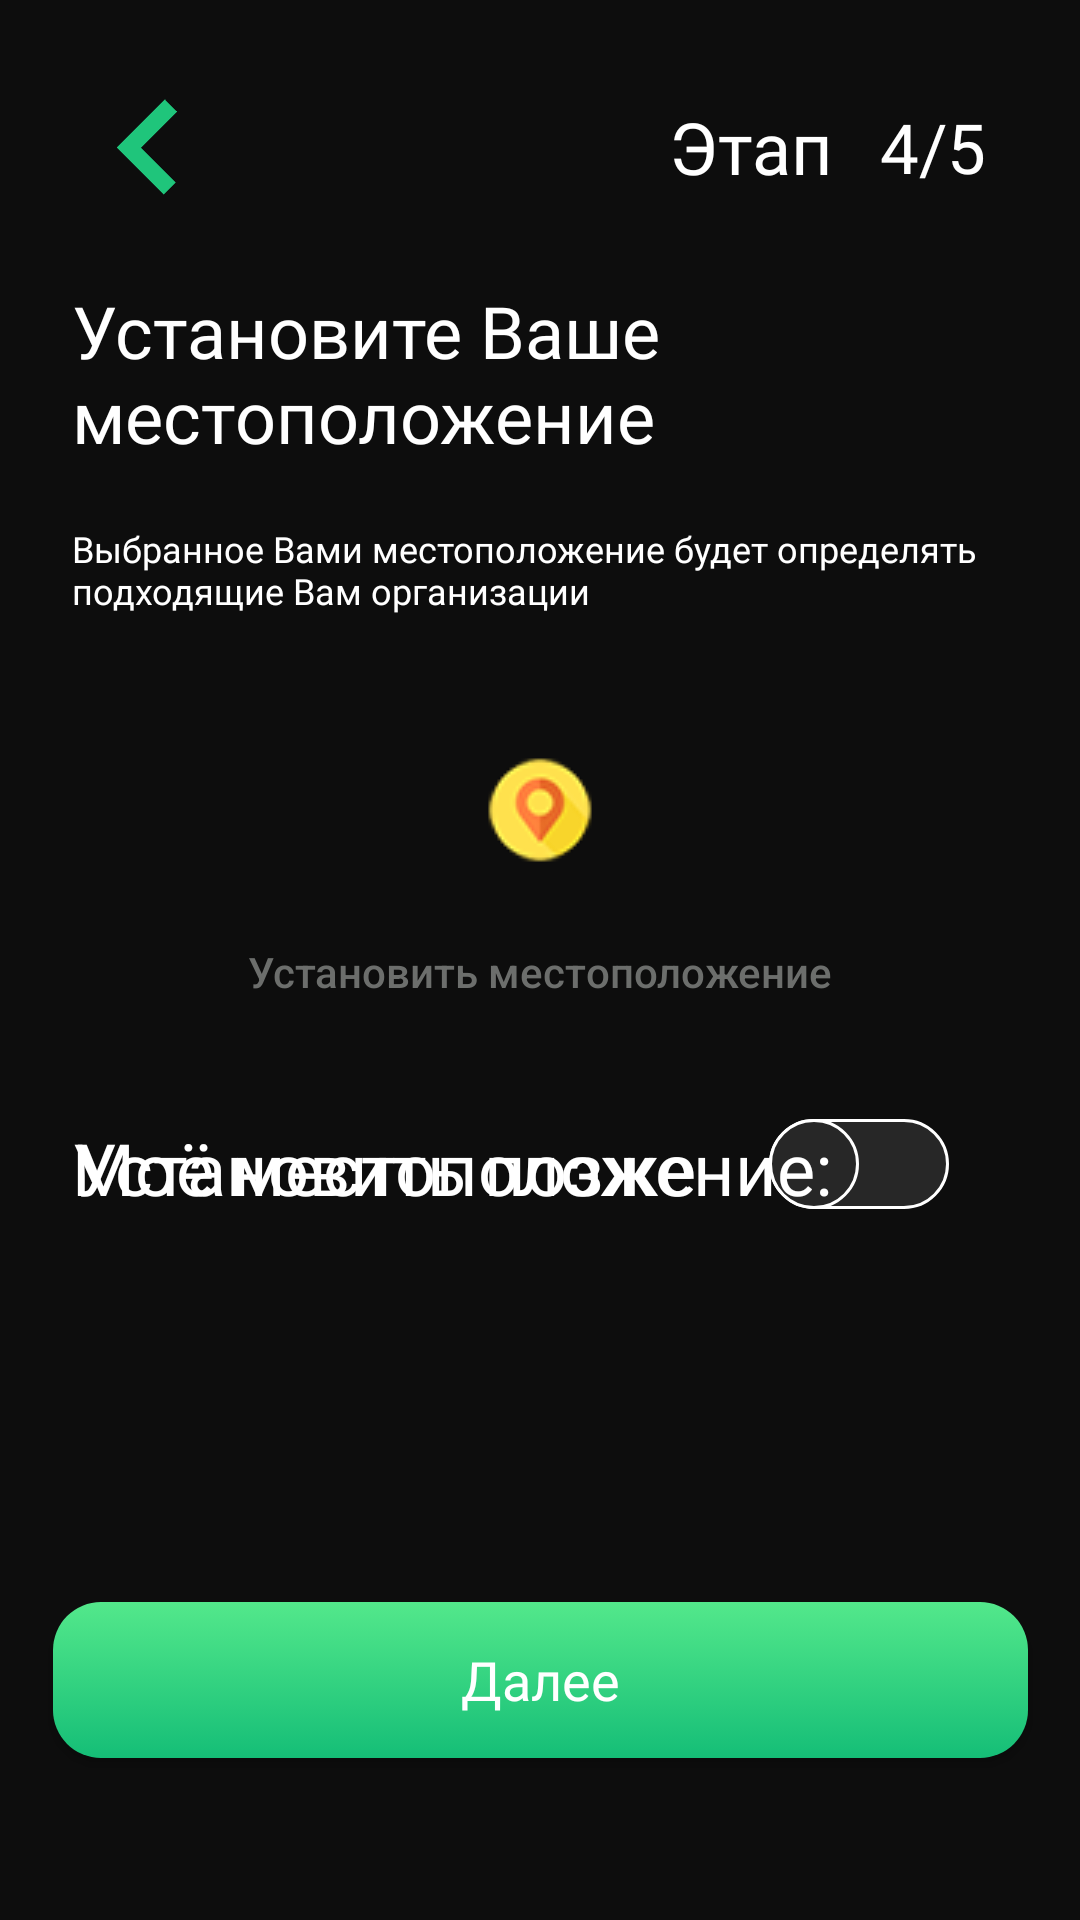

Here is an Android app screen rendered from its layout file. Give the layout XML and the strings, colors and styles it references.
<!-- AndroidManifest.xml: application theme Theme.CarApp -->
<!-- res/layout/registration_step4_location_fragment.xml -->
<layout xmlns:android="http://schemas.android.com/apk/res/android"
    xmlns:app="http://schemas.android.com/apk/res-auto"
    xmlns:tools="http://schemas.android.com/tools">

<androidx.constraintlayout.widget.ConstraintLayout
    android:id="@+id/main_fragment_root"
    android:layout_width="match_parent"
    android:layout_height="match_parent"
    android:background="@color/login_bg">

    <ImageView
        android:id="@+id/back_button_image"
        android:layout_width="50dp"
        android:layout_height="50dp"
        android:layout_marginStart="24dp"
        android:layout_marginTop="24dp"
        android:background="@drawable/back_button"
        android:contentDescription="@string/back_button"
        app:layout_constraintStart_toStartOf="parent"
        app:layout_constraintTop_toTopOf="parent" />

    <TextView
        android:id="@+id/stage_notice"
        android:layout_width="50dp"
        android:layout_height="50dp"
        android:layout_marginTop="24dp"
        android:layout_marginEnd="24dp"
        android:contentDescription="@string/back_button"
        android:fontFamily="@font/benton_sans_bold"
        android:gravity="center"
        android:text="@string/stage_4_of_5"
        android:textColor="@color/white"
        android:textSize="23sp"
        app:layout_constraintEnd_toEndOf="parent"
        app:layout_constraintTop_toTopOf="parent" />

    <TextView
        android:id="@+id/stage_tw"
        android:layout_width="wrap_content"
        android:layout_height="50dp"
        android:layout_marginTop="24dp"
        android:layout_marginEnd="8dp"
        android:contentDescription="@string/back_button"
        android:fontFamily="@font/benton_sans_bold"
        android:gravity="center"
        android:text="@string/stage_reg"
        android:textColor="@color/white"
        android:textSize="24sp"
        app:layout_constraintEnd_toStartOf="@+id/stage_notice"
        app:layout_constraintTop_toTopOf="parent" />

    <TextView
        android:id="@+id/location_account_textview"
        android:layout_width="match_parent"
        android:layout_height="wrap_content"
        android:layout_marginStart="24dp"
        android:layout_marginTop="20dp"
        android:layout_marginEnd="24dp"
        android:fontFamily="@font/benton_sans_bold"
        android:text="@string/set_your_location"
        android:textColor="@color/white"
        android:textSize="24sp"
        app:layout_constraintStart_toStartOf="@id/back_button_image"
        app:layout_constraintTop_toBottomOf="@id/back_button_image" />

    <TextView
        android:id="@+id/hint_textview"
        android:layout_width="match_parent"
        android:layout_height="wrap_content"
        android:layout_marginStart="24dp"
        android:layout_marginTop="20dp"
        android:layout_marginEnd="24dp"
        android:fontFamily="@font/benton_sans_book"
        android:text="@string/location_reg_hint"
        android:textColor="@color/white"
        android:textSize="12sp"
        app:layout_constraintStart_toStartOf="@id/location_account_textview"
        app:layout_constraintTop_toBottomOf="@id/location_account_textview" />

    <androidx.appcompat.widget.AppCompatButton
        android:id="@+id/get_location_button"
        android:layout_width="match_parent"
        android:layout_height="128dp"
        android:layout_marginStart="24dp"
        android:layout_marginTop="20dp"
        android:layout_marginEnd="24dp"
        android:background="@drawable/main_button_background"
        android:drawableTop="@drawable/ic_location"
        android:gravity="center"
        android:hint="@string/set_location"
        android:paddingStart="20dp"
        android:paddingTop="20dp"
        android:paddingEnd="20dp"
        android:textColor="@color/reg_form_color"
        android:textColorHint="@color/hint_text_color"
        app:layout_constraintEnd_toEndOf="@id/location_account_textview"
        app:layout_constraintStart_toStartOf="@id/location_account_textview"
        app:layout_constraintTop_toBottomOf="@id/hint_textview" />

    <TextView
        android:id="@+id/take_later_textview"
        android:layout_width="wrap_content"
        android:layout_height="wrap_content"
        android:layout_marginTop="20dp"
        android:layout_marginEnd="24dp"
        android:fontFamily="@font/benton_sans_bold"
        android:text="@string/set_later"
        android:textColor="@color/white"
        android:textSize="24sp"
        app:layout_constraintStart_toStartOf="@id/back_button_image"
        app:layout_constraintTop_toBottomOf="@+id/get_location_button" />

    <androidx.appcompat.widget.SwitchCompat
        android:id="@+id/switch_button"
        android:layout_width="wrap_content"
        android:layout_height="30dp"
        android:layout_marginStart="24dp"
        android:thumb="@drawable/switch_thumb"
        app:track="@drawable/switch_track"
        app:showText="true"
        android:textOn="@string/yes"
        android:textOff=""
        app:layout_constraintStart_toEndOf="@+id/take_later_textview"
        app:layout_constraintTop_toTopOf="@+id/take_later_textview"/>

    <TextView
        android:id="@+id/my_location_textview"
        android:layout_width="match_parent"
        android:layout_height="wrap_content"
        android:layout_marginStart="24dp"
        android:layout_marginTop="20dp"
        android:layout_marginEnd="24dp"
        android:fontFamily="@font/benton_sans_bold"
        android:text="@string/my_current_location_reg_map_fragment"
        android:textColor="@color/white"
        android:textSize="24sp"
        app:layout_constraintStart_toStartOf="@id/location_account_textview"
        app:layout_constraintTop_toBottomOf="@+id/get_location_button" />

    <TextView
        android:id="@+id/my_location_info"
        android:layout_width="match_parent"
        android:layout_height="wrap_content"
        android:layout_marginStart="24dp"
        android:layout_marginTop="20dp"
        android:layout_marginEnd="24dp"
        android:fontFamily="@font/benton_sans_bold"
        android:textColor="@color/white"
        android:textSize="24sp"
        app:layout_constraintStart_toStartOf="@id/location_account_textview"
        app:layout_constraintTop_toBottomOf="@+id/my_location_textview"
        tools:text="Тут мои координаты" />

    <androidx.appcompat.widget.AppCompatButton
        android:id="@+id/success_account_button"
        android:layout_width="325dp"
        android:layout_height="52dp"
        android:layout_marginBottom="54dp"
        android:background="@drawable/login_button_background"
        android:fontFamily="@font/benton_sans_bold"
        android:text="@string/next"
        android:textAllCaps="false"
        android:textColor="@color/white"
        android:textSize="18sp"
        app:layout_constraintBottom_toBottomOf="parent"
        app:layout_constraintEnd_toEndOf="parent"
        app:layout_constraintStart_toStartOf="parent" />

    <include
        android:id="@+id/includedLoadingLayout"
        layout="@layout/loading_layout"
        android:background="@color/alfa_main_bg"
        android:layout_width="match_parent"
        android:layout_height="match_parent"
        app:layout_constraintEnd_toEndOf="parent"
        app:layout_constraintStart_toStartOf="parent"
        app:layout_constraintTop_toTopOf="@id/main_fragment_root" />

</androidx.constraintlayout.widget.ConstraintLayout>
</layout>
<!-- res/layout/loading_layout.xml (included above) -->
<androidx.constraintlayout.widget.ConstraintLayout xmlns:android="http://schemas.android.com/apk/res/android"
    xmlns:app="http://schemas.android.com/apk/res-auto"
    xmlns:tools="http://schemas.android.com/tools"
    android:id="@+id/loadingLayout"
    android:layout_width="match_parent"
    android:layout_height="match_parent"
    android:background="@color/alfa_main_bg"
    android:visibility="gone"
    tools:visibility="visible">

    <ProgressBar
        style="?android:attr/progressBarStyleLargeInverse"
        android:layout_width="wrap_content"
        android:layout_height="800dp"
        android:layout_gravity="center"
        app:layout_constraintBottom_toBottomOf="parent"
        app:layout_constraintEnd_toEndOf="parent"
        app:layout_constraintStart_toStartOf="parent"
        app:layout_constraintTop_toTopOf="parent" />
</androidx.constraintlayout.widget.ConstraintLayout>
<!-- resources referenced by this layout -->
<resources>
  <color name="alfa_main_bg">#400D0D0D</color>
  <color name="hint_text_color">#6C6E6C</color>
  <color name="login_bg">#0D0D0D</color>
  <color name="reg_form_color">#1FC57B</color>
  <color name="white">#FFFFFFFF</color>
  <!-- drawable login_button_background (drawable) -->
  <selector xmlns:android="http://schemas.android.com/apk/res/android">
  
      <item android:state_enabled="true">
          <shape android:shape="rectangle">
              <gradient android:startColor="@color/login_button_bg_start"
                  android:endColor="@color/login_button_bg_end" android:angle="-45" />
              <corners android:radius="16dp" />
          </shape>
      </item>
      <item android:state_enabled="false">
          <shape android:shape="rectangle">
              <gradient android:startColor="@color/button_disabled"
                  android:endColor="@color/button_disabled"/>
              <corners android:radius="16dp" />
          </shape>
      </item>
  
  </selector>
  <!-- drawable switch_thumb (drawable) -->
  <selector xmlns:android="http://schemas.android.com/apk/res/android">
      <item android:state_checked="true">
          <shape android:shape="oval">
              <solid android:color="@color/main_button_selected_bg" />
              <stroke android:width="1dp" android:color="@color/white"/>
            <size android:width="30dp" android:height="30dp"/>
          </shape>
      </item>
  
      <item android:state_checked="false">
          <shape android:shape="oval">
              <solid android:color="@color/main_button_bg" />
              <stroke android:width="1dp" android:color="@color/white"/>
              <size android:width="30dp" android:height="30dp"/>
          </shape>
      </item>
  
  </selector>
  <string name="back_button">Back button</string>
  <string name="location_reg_hint">Выбранное Вами местоположение будет определять подходящие Вам организации</string>
  <string name="my_current_location_reg_map_fragment">Моё местоположение:</string>
  <string name="next">Далее</string>
  <string name="set_later">Установить позже</string>
  <string name="set_location">Установить местоположение</string>
  <string name="set_your_location">Установите Ваше местоположение</string>
  <string name="stage_4_of_5">4/5</string>
  <string name="stage_reg">Этап</string>
  <string name="yes">Да</string>
  <style name="Theme.CarApp" parent="Theme.MaterialComponents.DayNight.NoActionBar">
          
          <item name="colorPrimary">@color/purple_500</item>
          <item name="colorPrimaryVariant">@color/purple_700</item>
          <item name="colorOnPrimary">@color/white</item>
          
          <item name="colorSecondary">@color/teal_200</item>
          <item name="colorSecondaryVariant">@color/teal_700</item>
          <item name="colorOnSecondary">@color/black</item>
          
          <item name="android:statusBarColor" tools:targetApi="l">?attr/colorPrimaryVariant</item>
          
      </style>
  <color name="login_button_bg_start">#53E88B</color>
  <color name="login_button_bg_end">#15BE77</color>
  <color name="button_disabled">#5E5E5E</color>
  <color name="main_button_selected_bg">#D6A912</color>
  <color name="main_button_bg">#272727</color>
  <color name="switch_track_selected">#1FC57B</color>
  <color name="purple_500">#FF6200EE</color>
  <color name="purple_700">#FF3700B3</color>
  <color name="teal_200">#FF03DAC5</color>
  <color name="teal_700">#FF018786</color>
  <color name="black">#FF000000</color>
</resources>
